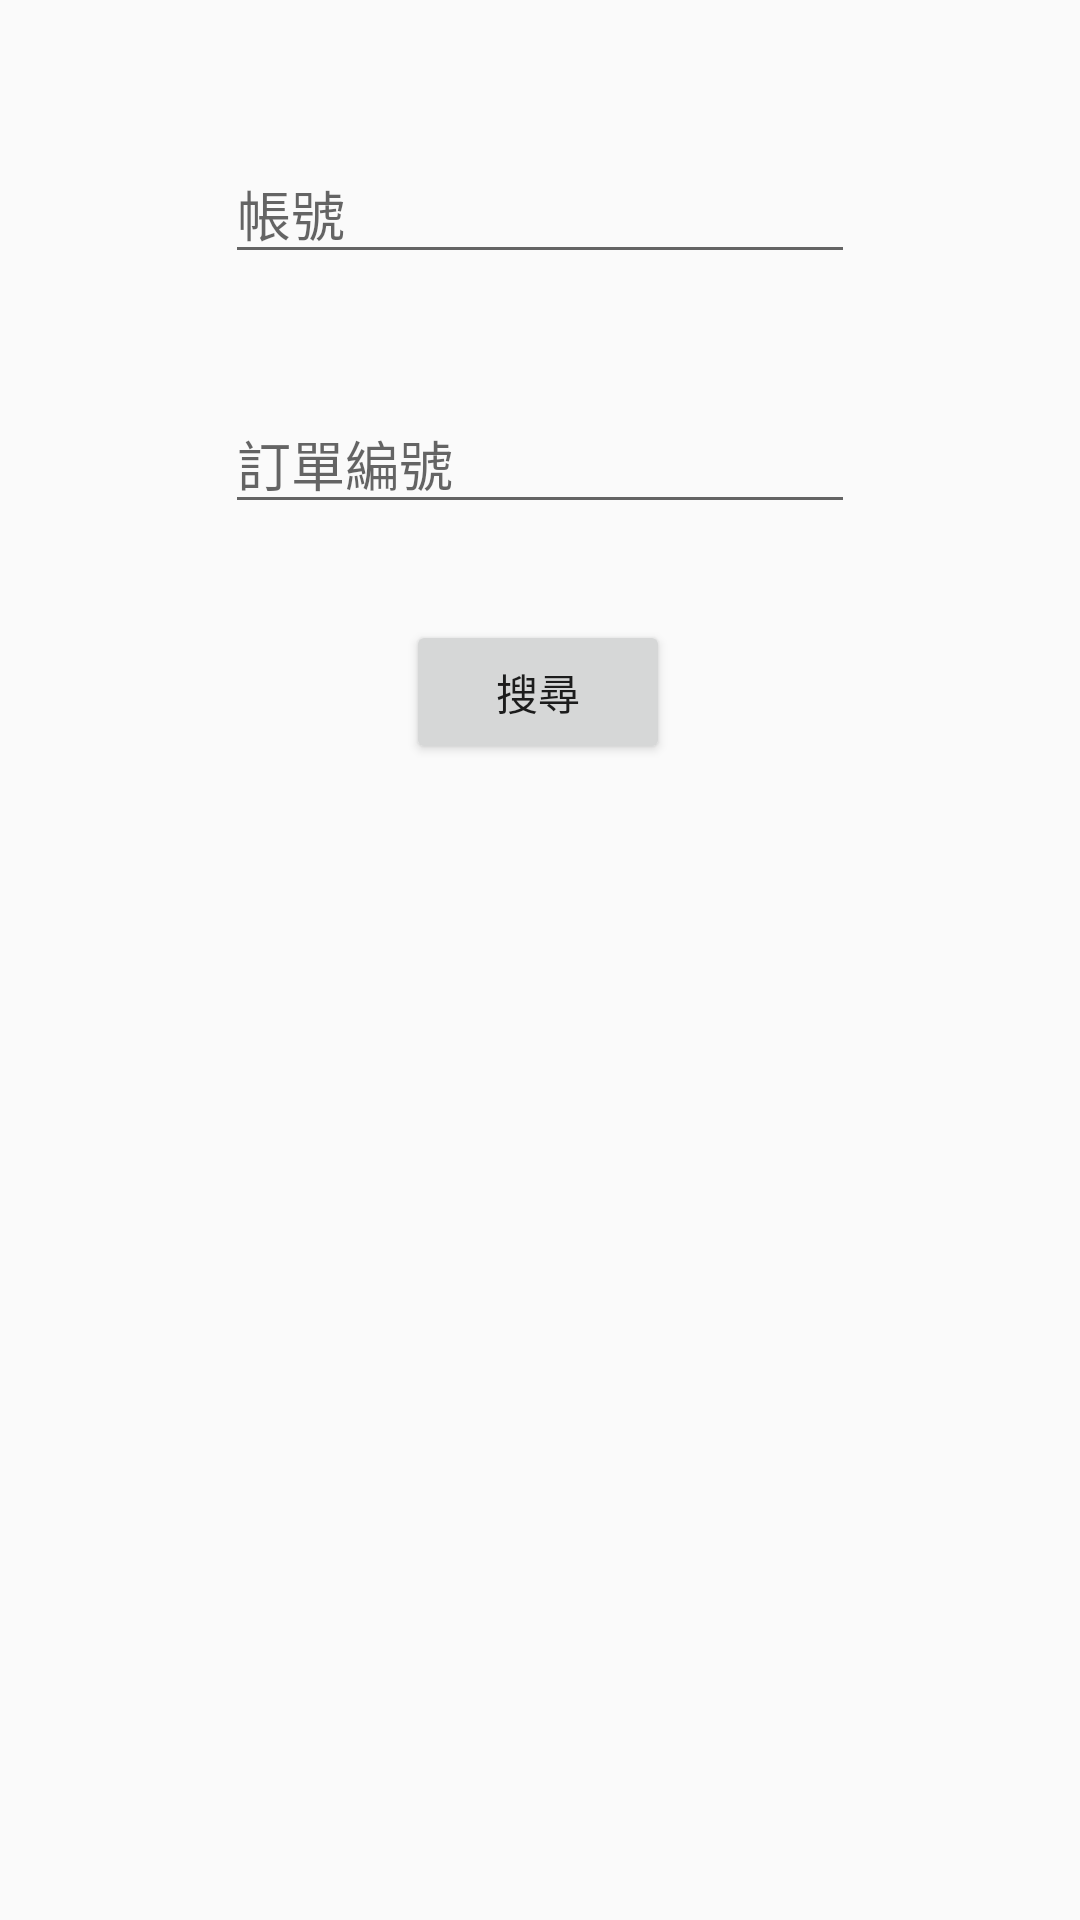

The Android layout XML behind this screen, and the referenced resources:
<!-- AndroidManifest.xml: application theme AppTheme -->
<!-- res/layout/check_fragment.xml -->
<?xml version="1.0" encoding="utf-8"?>
<androidx.constraintlayout.widget.ConstraintLayout
    xmlns:android="http://schemas.android.com/apk/res/android"
    xmlns:app="http://schemas.android.com/apk/res-auto"
    xmlns:tools="http://schemas.android.com/tools"
    android:layout_width="match_parent"
    android:layout_height="match_parent">

    <EditText
        android:id="@+id/cf_et_username"
        android:layout_width="wrap_content"
        android:layout_height="wrap_content"
        android:layout_marginStart="8dp"
        android:layout_marginTop="48dp"
        android:layout_marginEnd="8dp"
        android:ems="10"
        android:hint="@string/username_hint"
        android:inputType="textPersonName"
        app:layout_constraintEnd_toEndOf="parent"
        app:layout_constraintStart_toStartOf="parent"
        app:layout_constraintTop_toTopOf="parent" />

    <Button
        android:id="@+id/btn_check"
        android:layout_width="wrap_content"
        android:layout_height="wrap_content"
        android:layout_marginStart="8dp"
        android:layout_marginTop="32dp"
        android:layout_marginEnd="8dp"
        android:text="@string/btn_search"
        app:layout_constraintEnd_toEndOf="parent"
        app:layout_constraintHorizontal_bias="0.498"
        app:layout_constraintStart_toStartOf="parent"
        app:layout_constraintTop_toBottomOf="@+id/cf_et_orderid" />

    <EditText
        android:id="@+id/cf_et_orderid"
        android:layout_width="wrap_content"
        android:layout_height="wrap_content"
        android:layout_marginStart="8dp"
        android:layout_marginTop="40dp"
        android:layout_marginEnd="8dp"
        android:ems="10"
        android:hint="@string/order_id"
        android:inputType="number"
        app:layout_constraintEnd_toEndOf="parent"
        app:layout_constraintStart_toStartOf="parent"
        app:layout_constraintTop_toBottomOf="@+id/cf_et_username" />

    <FrameLayout
        android:id="@+id/order_frame"
        android:layout_width="0dp"
        android:layout_height="0dp"
        android:layout_marginStart="8dp"
        android:layout_marginTop="8dp"
        android:layout_marginEnd="8dp"
        android:layout_marginBottom="8dp"
        app:layout_constraintBottom_toBottomOf="parent"
        app:layout_constraintEnd_toEndOf="parent"
        app:layout_constraintStart_toStartOf="parent"
        app:layout_constraintTop_toBottomOf="@+id/btn_check">

    </FrameLayout>
</androidx.constraintlayout.widget.ConstraintLayout>
<!-- resources referenced by this layout -->
<resources>
  <string name="btn_search">搜尋</string>
  <string name="order_id">訂單編號</string>
  <string name="username_hint">帳號</string>
  <style name="AppTheme" parent="Theme.AppCompat.Light.DarkActionBar">
          
          <item name="colorPrimary">@color/colorPrimary</item>
          <item name="colorPrimaryDark">@color/colorPrimaryDark</item>
          <item name="colorAccent">@color/colorAccent</item>
      </style>
  <!-- not gathered from this repository: default colours our renderer supplied (Android Studio template values) -->
  <color name="colorPrimary">#FF6200EE</color>
  <color name="colorPrimaryDark">#FF3700B3</color>
  <color name="colorAccent">#FF03DAC5</color>
</resources>
